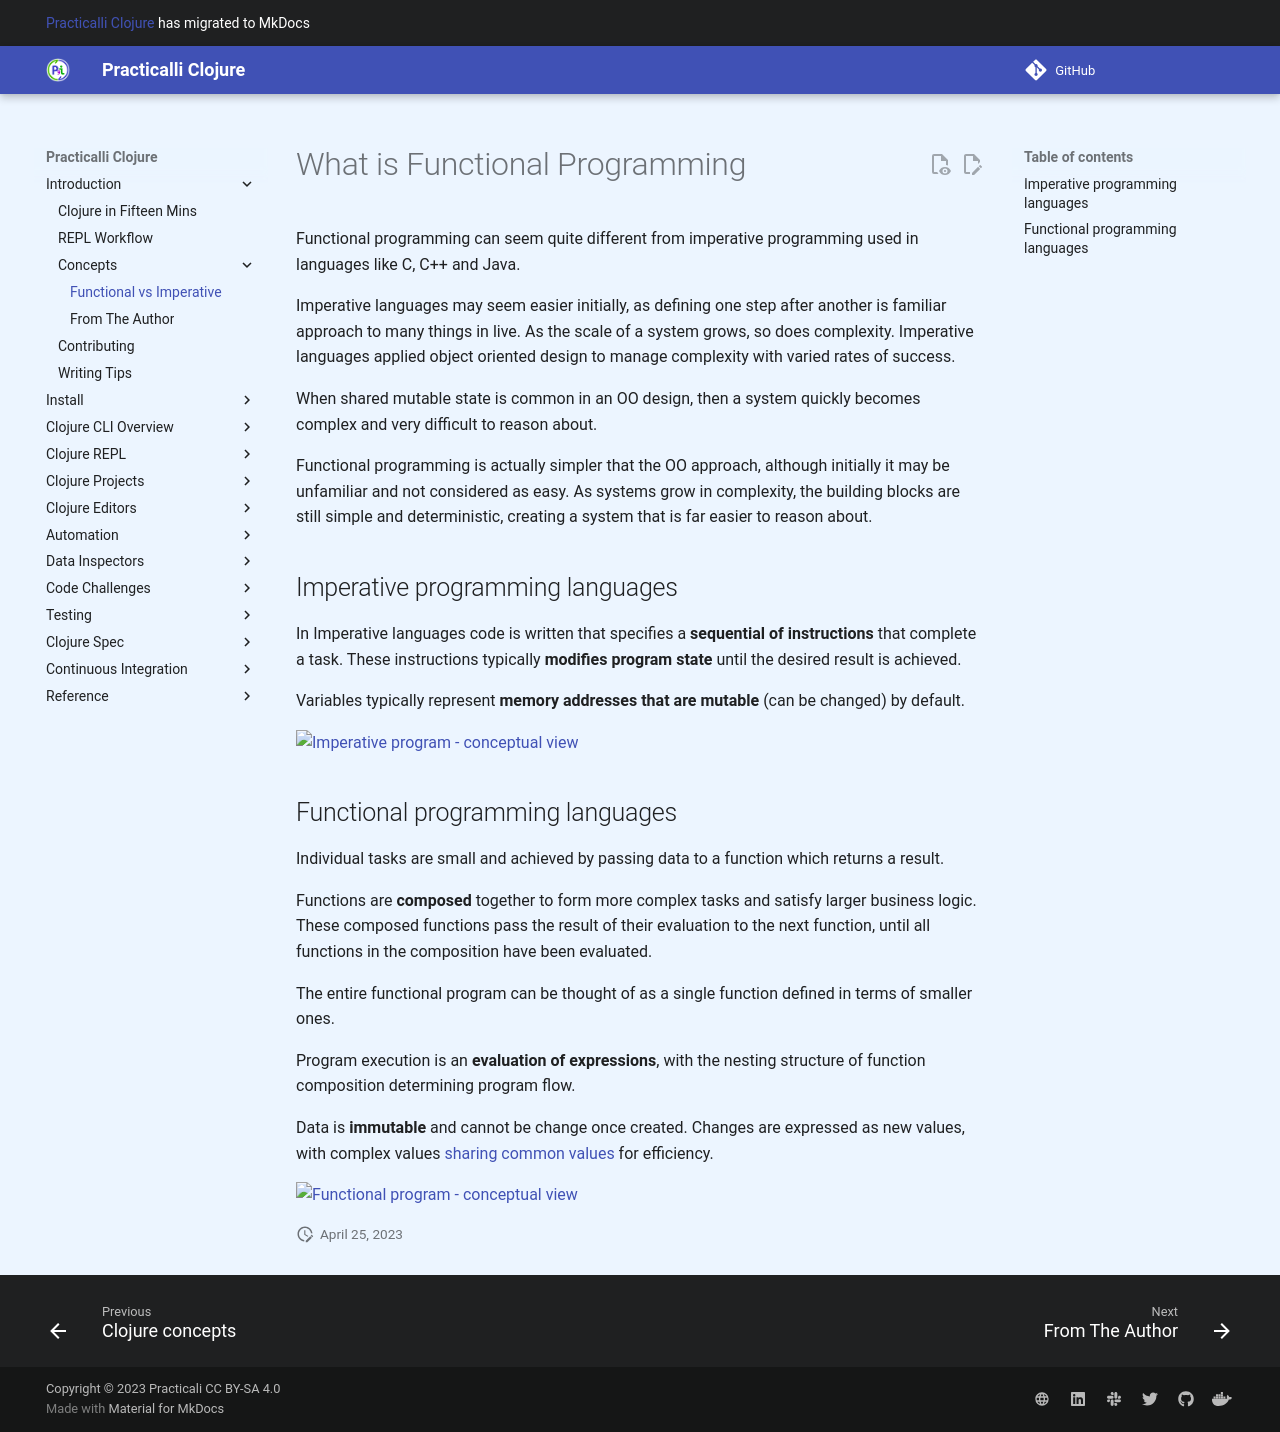

repository: practicalli/clojure · page: introduction/concepts/what-is-functional-programming/index.html · generator: mkdocs

# What is Functional Programming
Functional programming can seem quite different from imperative programming used in languages like C, C++ and Java.

Imperative languages may seem easier initially, as defining one step after another is familiar approach to many things in live.  As the scale of a system grows, so does complexity.  Imperative languages applied object oriented design to manage complexity with varied rates of success.

When shared mutable state is common in an OO design, then a system quickly becomes complex and very difficult to reason about.

Functional programming is actually simpler that the OO approach, although initially it may be unfamiliar and not considered as easy.  As systems grow in complexity, the building blocks are still simple and deterministic, creating a system that is far easier to reason about.


## Imperative programming languages
In Imperative languages code is written that specifies a **sequential of instructions** that complete a task.  These instructions typically **modifies program state** until the desired result is achieved.

Variables typically represent **memory addresses that are mutable** (can be changed) by default.

![Imperative program - conceptual view](/images/functional-programming-imperative-program.png)


## Functional programming languages
Individual tasks are small and achieved by passing data to a function which returns a result.

Functions are **composed** together to form more complex tasks and satisfy larger business logic.  These composed functions pass the result of their evaluation to the next function, until all functions in the composition have been evaluated.

The entire functional program can be thought of as a single function defined in terms of smaller ones.

Program execution is an **evaluation of expressions**, with the nesting structure of function composition determining program flow.

Data is **immutable** and cannot be change once created.  Changes are expressed as new values, with complex values [sharing common values](/data-structures/shared-memory.md) for efficiency.

![Functional program - conceptual view](/images/functional-composition-illustrated.png)
